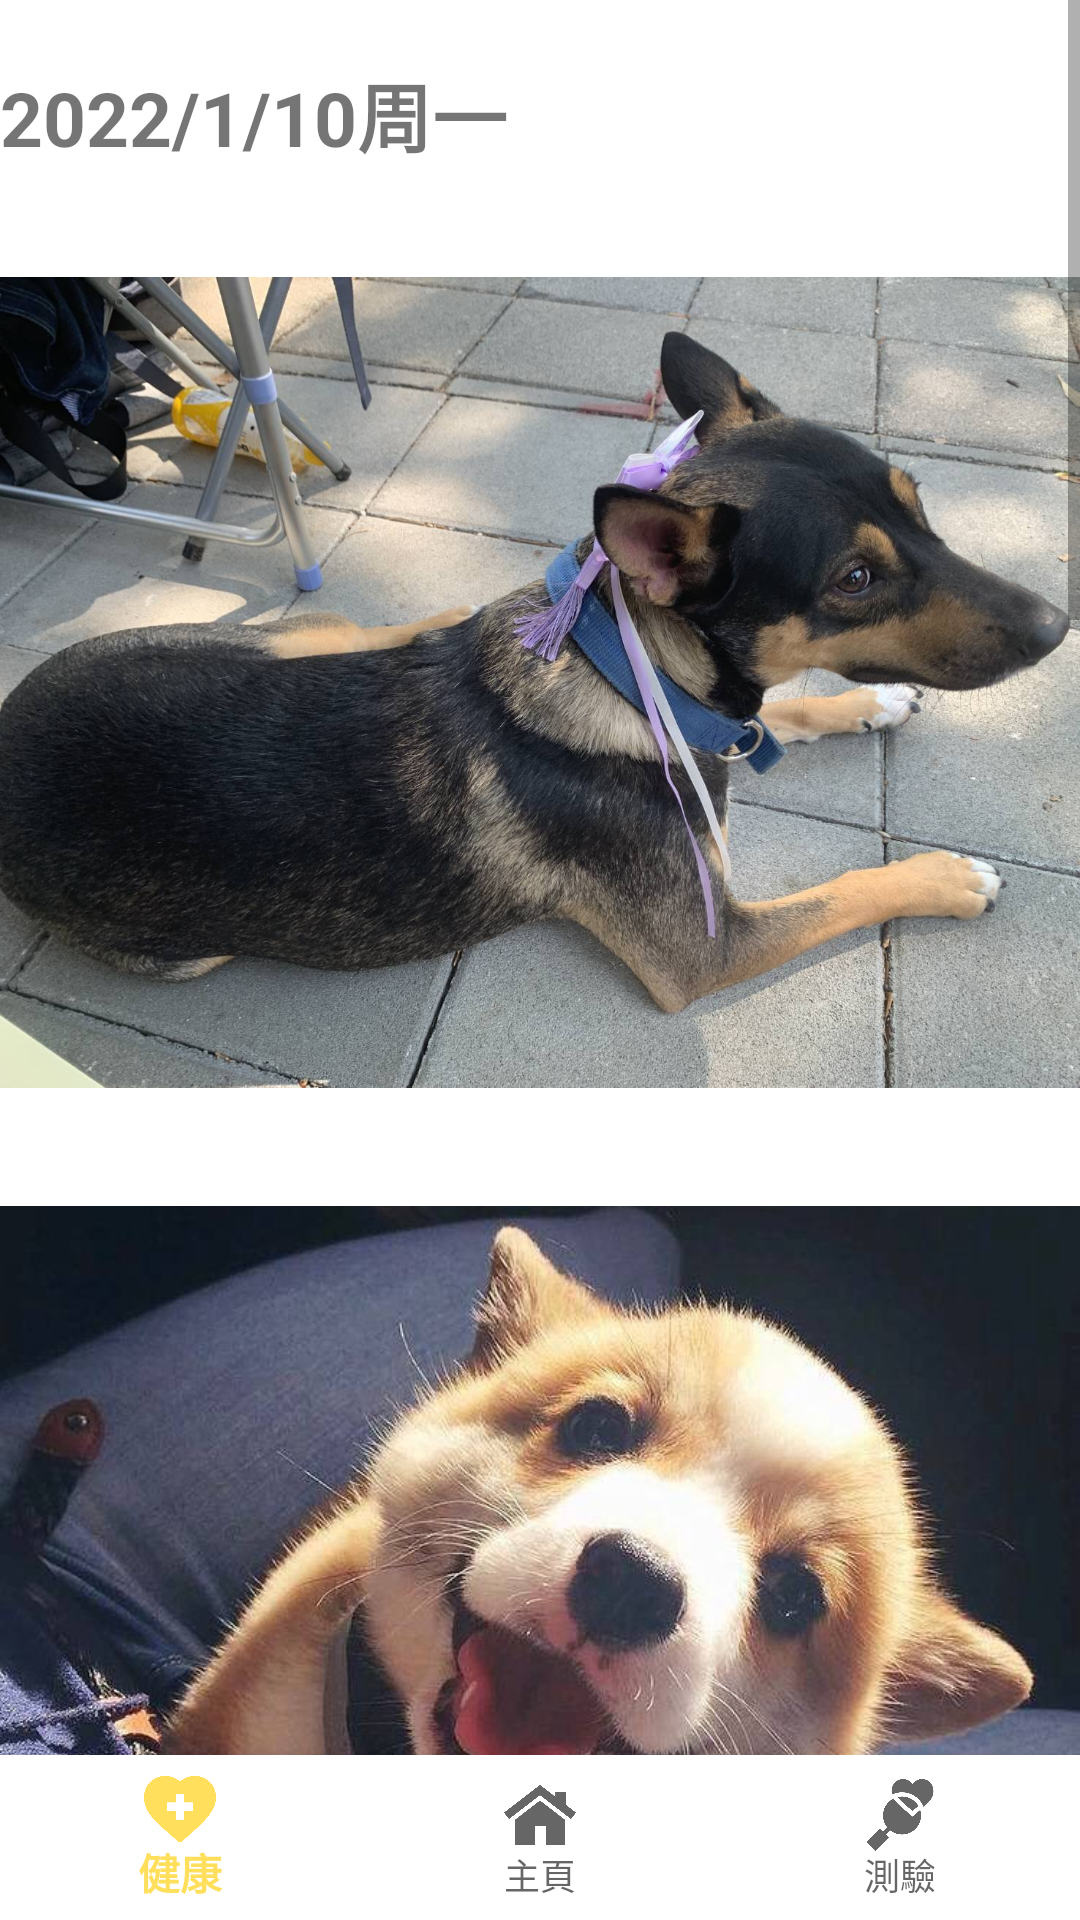

Write the Android layout XML for this screen, with the resource values it uses.
<!-- AndroidManifest.xml: application theme Theme.Test -->
<!-- res/layout/no_post.xml -->
<?xml version="1.0" encoding="utf-8"?>
<RelativeLayout xmlns:android="http://schemas.android.com/apk/res/android"
    xmlns:app="http://schemas.android.com/apk/res-auto"
    xmlns:tools="http://schemas.android.com/tools"
    android:layout_width="match_parent"
    android:layout_height="match_parent"
    android:background="#FFFFFF"
    android:orientation="vertical"
    tools:context=".no_Post">

    <com.google.android.material.bottomnavigation.BottomNavigationView
        android:id="@+id/nvgationview"
        android:layout_width="match_parent"
        android:layout_height="55dp"
        android:layout_alignParentBottom="true"
        android:background="#FFFFFF"
        app:labelVisibilityMode="labeled"
        app:layout_constraintBottom_toBottomOf="parent"
        app:menu="@menu/menu">

    </com.google.android.material.bottomnavigation.BottomNavigationView>

<ScrollView
    android:layout_width="match_parent"
    android:layout_height="790dp">
    <RelativeLayout
        android:layout_width="match_parent"
        android:layout_height="wrap_content">

        <TextView
            android:id="@+id/textView2"
            android:layout_width="wrap_content"
            android:layout_height="wrap_content"
            android:layout_marginTop="20dp"
            android:text="@string/_2022_1_10"
            android:textSize="25sp"
            android:textStyle="bold"
            app:layout_constraintEnd_toEndOf="parent"
            app:layout_constraintHorizontal_bias="0.0"
            app:layout_constraintStart_toStartOf="parent"
            app:layout_constraintTop_toTopOf="parent" />

        <TextView
            android:id="@+id/space"
            android:layout_width="200dp"
            android:layout_height="80dp"
            android:text="@string/space"/>

        <TableLayout
            android:layout_width="match_parent"
            android:layout_height="wrap_content"
            android:layout_below="@+id/space">

            <ImageView
                android:id="@+id/imageView2"
                android:layout_width="match_parent"
                android:layout_height="295dp"
                android:contentDescription="@string/todo1"
                app:layout_constraintBottom_toBottomOf="parent"
                app:layout_constraintEnd_toEndOf="parent"
                app:layout_constraintHorizontal_bias="1.0"
                app:layout_constraintStart_toStartOf="parent"
                app:layout_constraintVertical_bias="0.0"
                app:srcCompat="@drawable/dog1" />

            <TextView
                android:id="@+id/space1"
                android:layout_width="200dp"
                android:layout_height="10dp"
                android:text="@string/space"/>

            <ImageView
                android:id="@+id/imageView3"
                android:layout_width="match_parent"
                android:layout_height="390dp"
                android:contentDescription="@string/todo3"
                app:layout_constraintBottom_toBottomOf="parent"
                app:layout_constraintEnd_toEndOf="parent"
                app:layout_constraintHorizontal_bias="1.0"
                app:layout_constraintStart_toStartOf="parent"
                app:layout_constraintVertical_bias="0.0"
                app:srcCompat="@drawable/dog2" />

            <TextView
                android:id="@+id/space2"
                android:layout_width="200dp"
                android:layout_height="10dp"
                android:text="@string/space"/>

            <ImageView
                android:id="@+id/imageView4"
                android:layout_width="match_parent"
                android:layout_height="220dp"
                android:contentDescription="@string/todo4"
                app:layout_constraintBottom_toBottomOf="parent"
                app:layout_constraintEnd_toEndOf="parent"
                app:layout_constraintHorizontal_bias="1.0"
                app:layout_constraintStart_toStartOf="parent"
                app:layout_constraintVertical_bias="0.0"
                app:srcCompat="@drawable/dog3" />

            <TextView
                android:id="@+id/textView"
                android:layout_width="wrap_content"
                android:layout_height="wrap_content"
                android:layout_marginTop="20dp"
                android:text="@string/_2022_1_10"
                android:textSize="25sp"
                android:textStyle="bold"
                app:layout_constraintEnd_toEndOf="parent"
                app:layout_constraintHorizontal_bias="0.0"
                app:layout_constraintStart_toStartOf="parent"
                app:layout_constraintTop_toTopOf="parent"/>

            <TextView
                android:id="@+id/space3"
                android:layout_width="200dp"
                android:layout_height="20dp"
                android:text="@string/space"/>

            <ImageView
                android:id="@+id/imageView7"
                android:layout_width="wrap_content"
                android:layout_height="350dp"
                android:contentDescription="@string/todo6"
                app:layout_constraintBottom_toBottomOf="parent"
                app:layout_constraintEnd_toEndOf="parent"
                app:layout_constraintHorizontal_bias="1.0"
                app:layout_constraintStart_toStartOf="parent"
                app:layout_constraintVertical_bias="0.0"
                app:srcCompat="@drawable/dog4" />


            <ImageView
                android:id="@+id/imageView8"
                android:layout_width="match_parent"
                android:layout_height="550dp"
                android:contentDescription="@string/todo7"
                app:layout_constraintBottom_toBottomOf="parent"
                app:layout_constraintEnd_toEndOf="parent"
                app:layout_constraintHorizontal_bias="1.0"
                app:layout_constraintStart_toStartOf="parent"
                app:layout_constraintVertical_bias="0.0"
                app:srcCompat="@drawable/dog5" />
            </TableLayout>
    </RelativeLayout>
</ScrollView>
</RelativeLayout>
<!-- resources referenced by this layout -->
<resources>
  <!-- drawable dog1: jpg bitmap (drawable, 250979 bytes) -->
  <!-- drawable dog2: jpg bitmap (drawable, 82441 bytes) -->
  <!-- drawable dog3: jpg bitmap (drawable, 90765 bytes) -->
  <!-- drawable dog4: jpg bitmap (drawable, 57215 bytes) -->
  <!-- drawable dog5: jpg bitmap (drawable, 252093 bytes) -->
  <string name="_2022_1_10">2022/1/10周一</string>
  <string name="space"> </string>
  <string name="todo1">TODO1</string>
  <string name="todo3">TODO</string>
  <string name="todo4">TODO</string>
  <string name="todo6">TODO</string>
  <string name="todo7">TODO</string>
  <style name="Theme.Test" parent="Theme.AppCompat.Light">
              
              <item name="colorPrimary">#FFDF5C</item>
              <item name="colorPrimaryDark">#FFDF5C</item>
              <item name="android:statusBarColor">@color/theblue</item>
              <item name="colorAccent">@color/theblue</item>
              <item name="android:textColorPrimary">@color/theblue</item>
              <item name="actionMenuTextColor">@color/theblue</item>
          </style>
  <color name="theblue">#26395F</color>
</resources>
